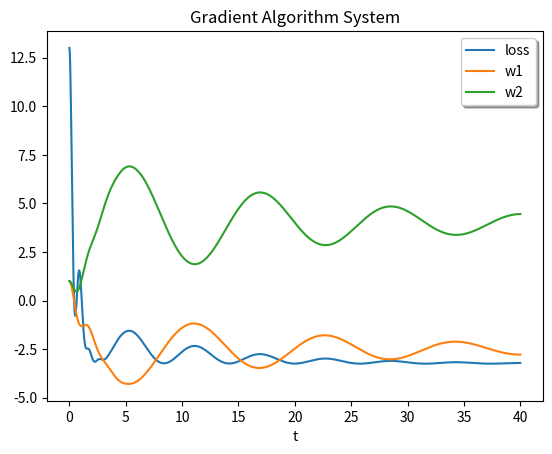

Write the Python code that produced this figure.
# -*- coding: utf-8 -*-

"""
This code simulate the weight trajectory
"""

import numpy as np
from scipy.integrate import solve_ivp
import matplotlib.pyplot as plt

# initialize the condition
A = np.array([[1, 1], [1, 1]])
# case 1
Q = np.array([[5, 3], [3, 2]])
b = np.array([1, -1])
# case 2
# Q = np.array([[1, 2], [3, 4]])
# b = np.array([1, -1])
x0 = np.array([1, 1, 0, 0])

# simulation time
SIM_LEN = 40

def accelerated_gradient(t, x):
    """
    accelerated gradient algorithm system
    """
    x_tmp = -np.matmul(Q+Q.T, [x[0], x[1]])-np.matmul(A, [x[2], x[3]])-b
    return np.array([x[2], x[3], x_tmp[0], x_tmp[1]])

def compute_loss(weights):
    """compute the loss, given a series of weight"""
    computed_loss = []
    for i in range(weights.shape[1]):
        w = np.array(weights[0:2, i])
        computed_loss.append(np.matmul(w.T, np.matmul(Q, w))+np.matmul(b.T, w)) 
    return computed_loss

sol = solve_ivp(accelerated_gradient, [0, SIM_LEN], x0, method='LSODA', dense_output=True)

t = np.linspace(0, SIM_LEN, SIM_LEN*30)
z = sol.sol(t)
loss = compute_loss(z)
plt.plot(t, loss)
plt.plot(t, z[0:2, :].T)
plt.xlabel('t')
plt.legend(['loss', 'w1', 'w2'], shadow=True)
plt.title('Gradient Algorithm System')
plt.show()
